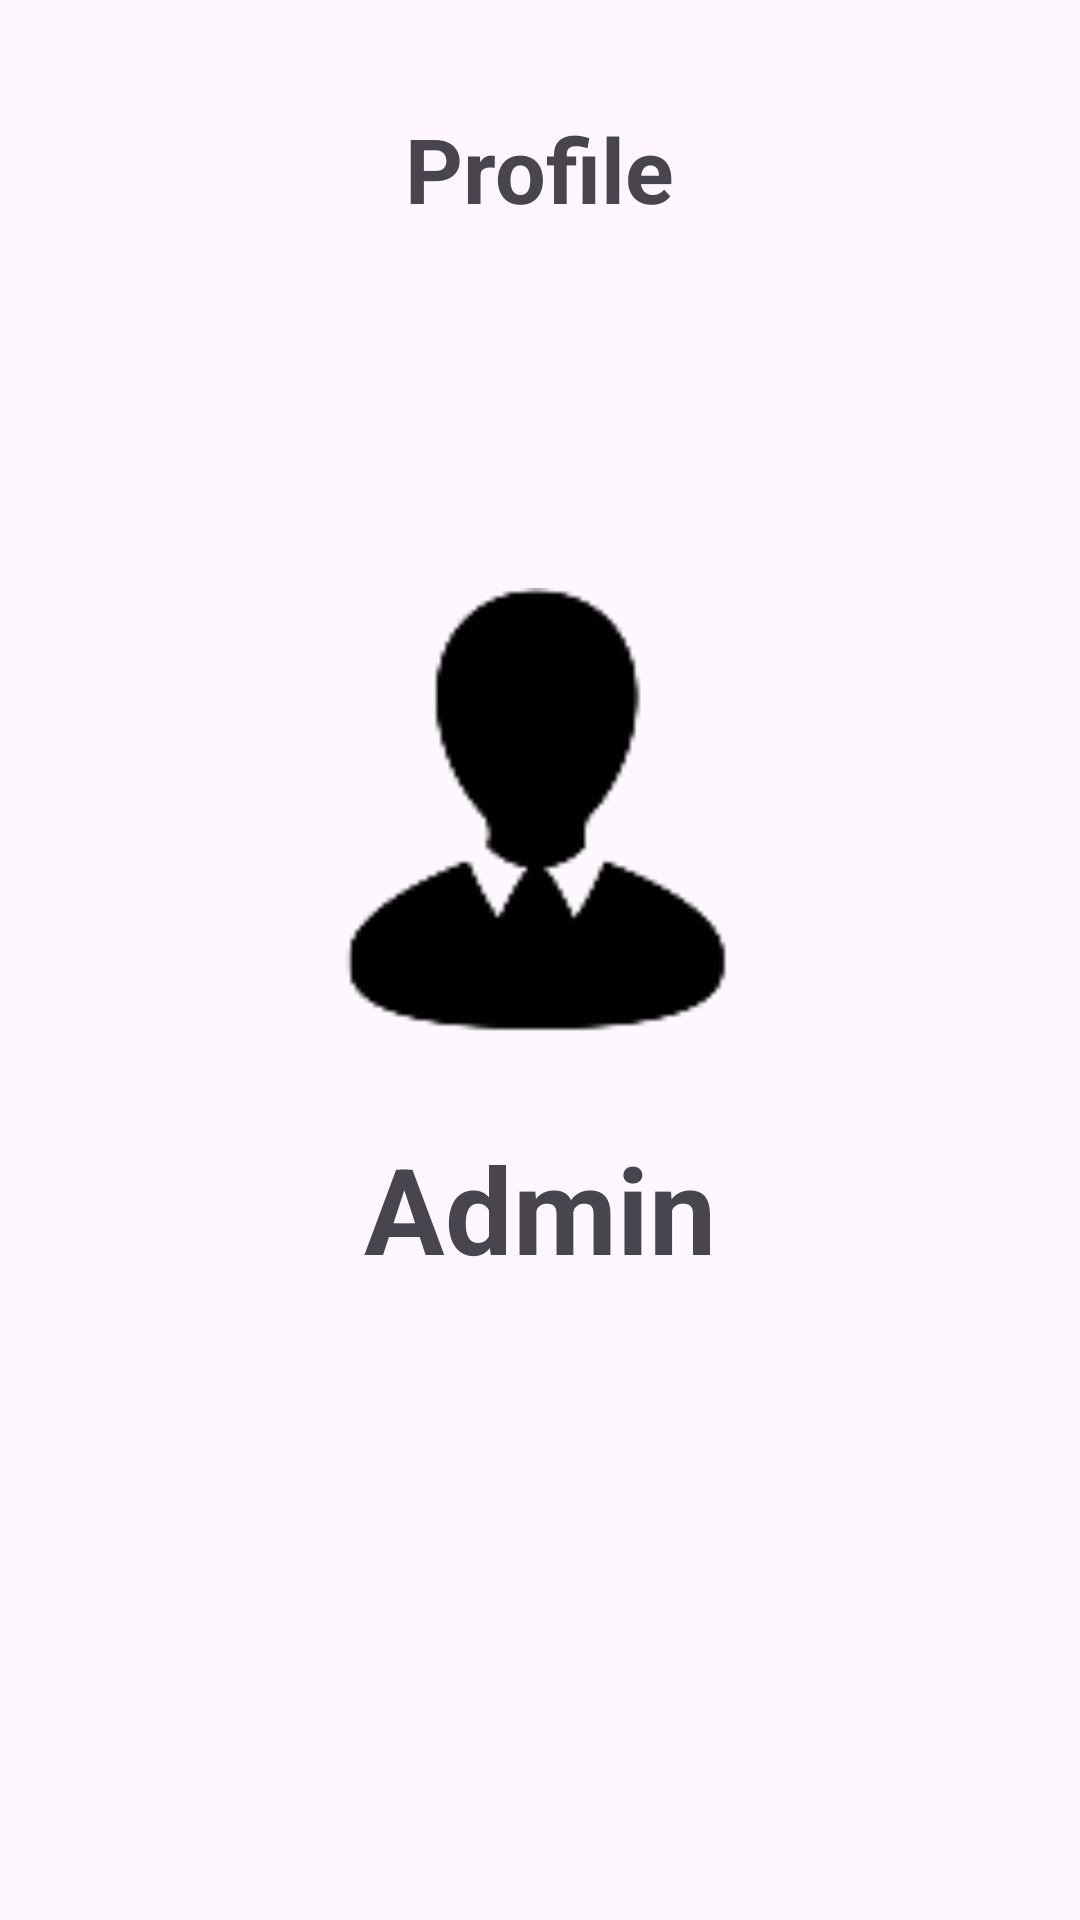

This screen was rendered from an Android layout file. Write that file and the resources it references.
<!-- AndroidManifest.xml: application theme Theme.CourseAssistantApp -->
<!-- res/layout/fragment_admin_profile.xml -->
<?xml version="1.0" encoding="utf-8"?>
<RelativeLayout xmlns:android="http://schemas.android.com/apk/res/android"
    xmlns:app="http://schemas.android.com/apk/res-auto"
    xmlns:tools="http://schemas.android.com/tools"
    android:layout_width="match_parent"
    android:layout_height="match_parent"
    android:orientation="vertical"
    android:padding="16dp">

    <TextView
        android:id="@+id/txtprofile"
        android:layout_width="wrap_content"
        android:layout_height="wrap_content"
        android:layout_centerHorizontal="true"
        android:layout_marginTop="20dp"
        android:text="Profile"
        android:textSize="30sp"
        android:textStyle="bold" />
    <ImageView
        android:id="@+id/img_profile"
        android:layout_width="150dp"
        android:layout_height="150dp"
        android:layout_marginTop="180dp"
        android:layout_centerHorizontal="true"
        android:src="@drawable/admin"

        />

    <TextView
        android:id="@+id/txt_name"
        android:layout_width="wrap_content"
        android:layout_height="wrap_content"
        android:layout_below="@id/img_profile"
        android:layout_centerHorizontal="true"
        android:layout_marginTop="30dp"
        android:text="Admin"
        android:textSize="40sp"
        android:textStyle="bold" />




</RelativeLayout>
<!-- resources referenced by this layout -->
<resources>
  <!-- drawable admin: png bitmap (drawable, 2176 bytes) -->
  <style name="Theme.CourseAssistantApp" parent="Base.Theme.CourseAssistantApp" />
  <style name="Base.Theme.CourseAssistantApp" parent="Theme.Material3.DayNight.NoActionBar">
          
          
      </style>
</resources>
